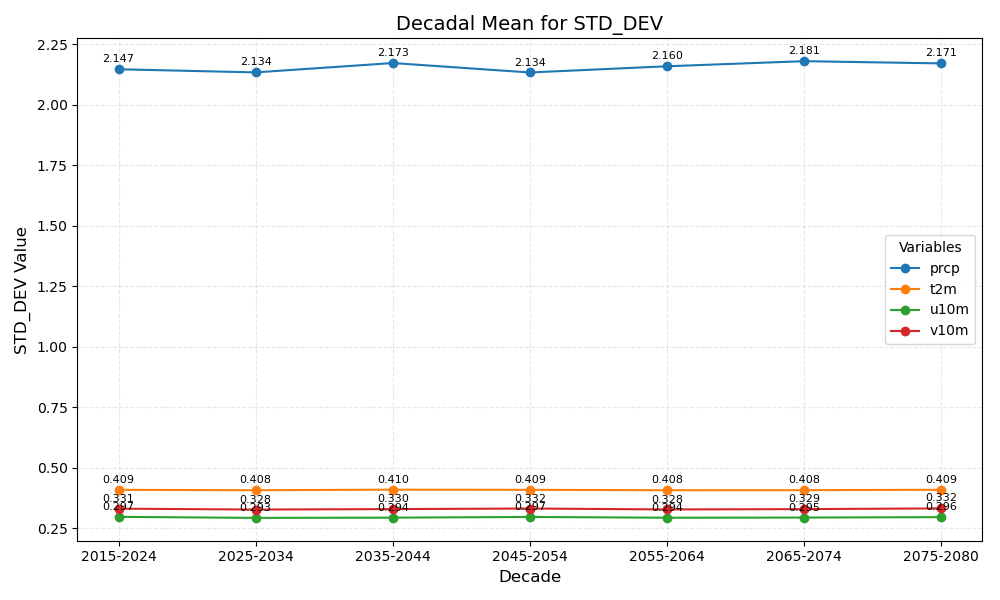

Data behind this chart, as committed beside it:
year_bin	prcp	t2m	u10m	v10m
2015-2024	2.147	0.409	0.297	0.331
2025-2034	2.134	0.408	0.293	0.328
2035-2044	2.173	0.410	0.294	0.330
2045-2054	2.134	0.409	0.297	0.332
2055-2064	2.160	0.408	0.294	0.328
2065-2074	2.181	0.408	0.295	0.329
2075-2080	2.171	0.409	0.296	0.332
